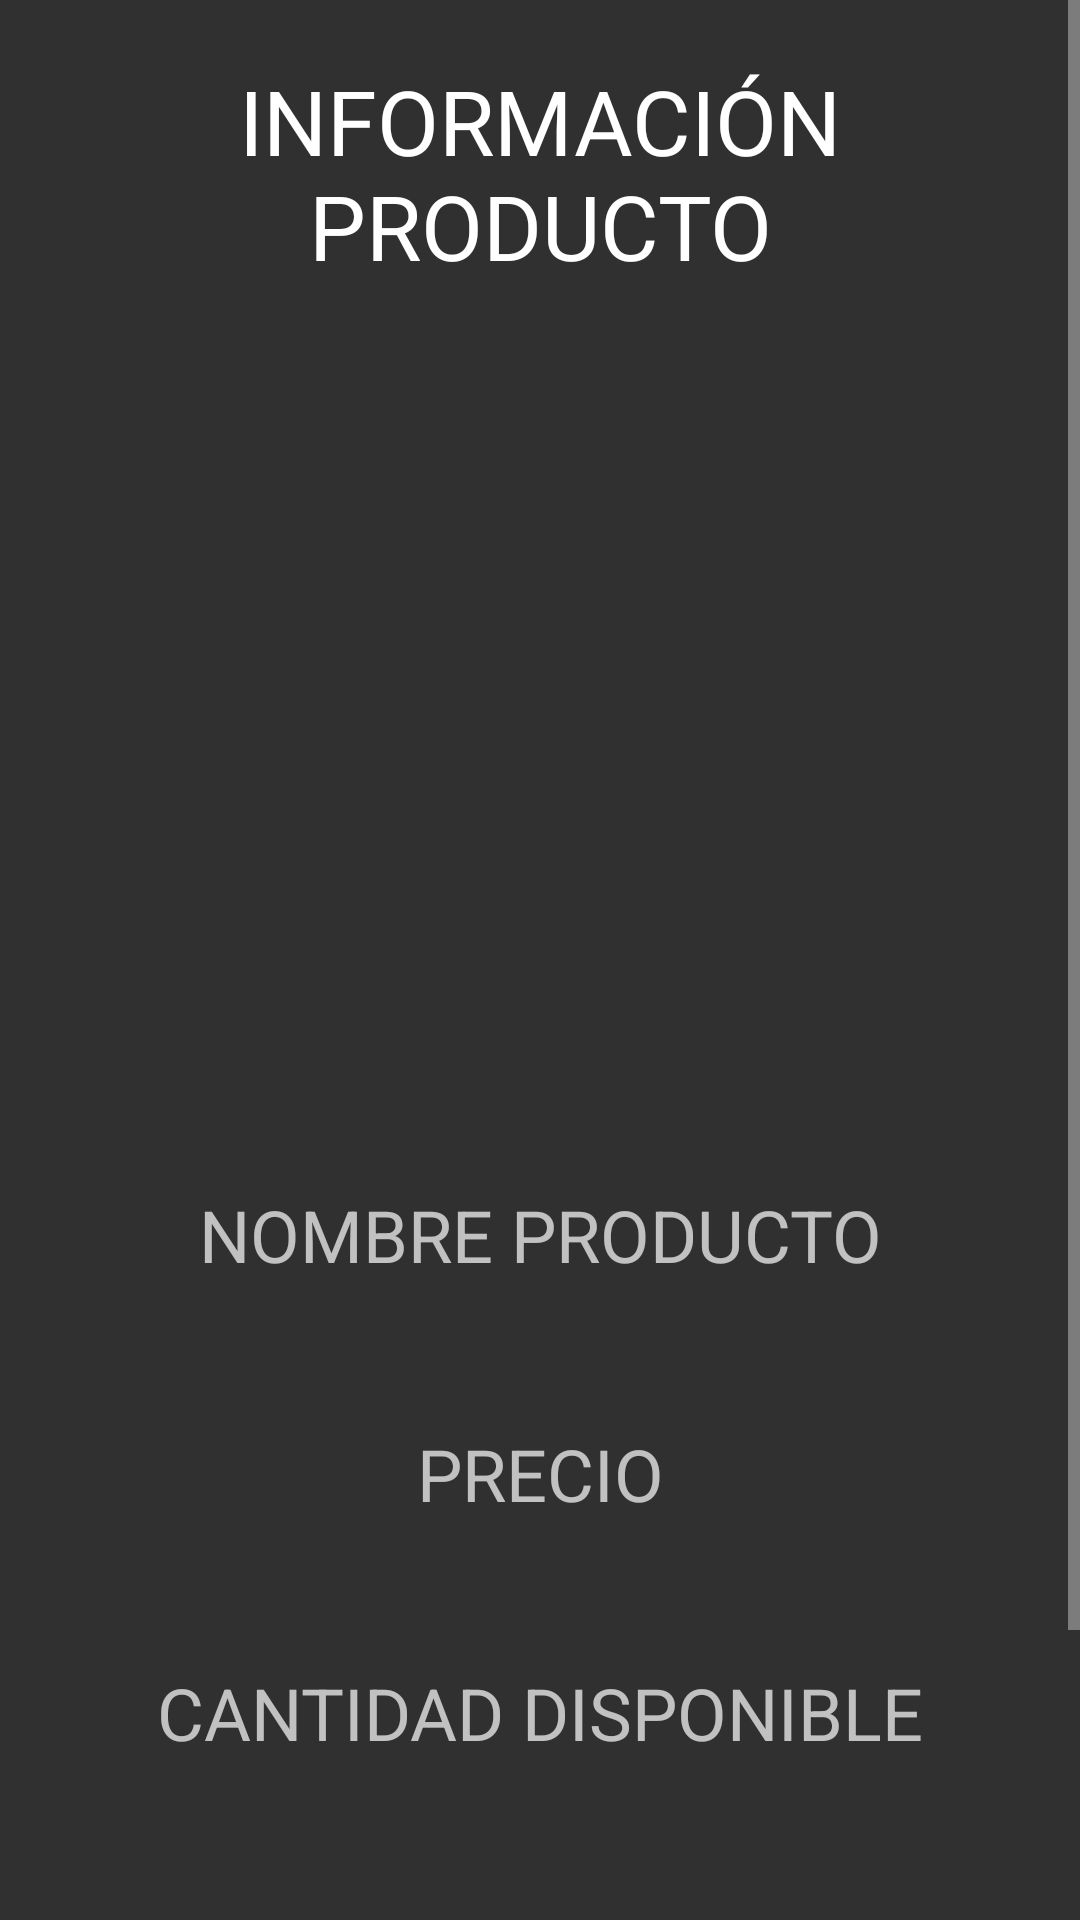

Write the Android layout XML for this screen, with the resource values it uses.
<!-- AndroidManifest.xml: application theme Theme.AppCompat.NoActionBar -->
<!-- res/layout/fragment_info_producto.xml -->
<?xml version="1.0" encoding="utf-8"?>
<ScrollView xmlns:android="http://schemas.android.com/apk/res/android"
    xmlns:app="http://schemas.android.com/apk/res-auto"
    xmlns:tools="http://schemas.android.com/tools"
    android:layout_width="match_parent"
    android:layout_height="match_parent"
    tools:context=".vistas.InfoProductoFragment">

    <LinearLayout
        android:id="@+id/linearLayout"
        android:layout_width="match_parent"
        android:layout_height="wrap_content"
        android:orientation="vertical"
        app:layout_constraintBottom_toBottomOf="parent"
        app:layout_constraintEnd_toEndOf="parent"
        app:layout_constraintStart_toStartOf="parent"
        app:layout_constraintTop_toTopOf="parent">

        <TextView
            android:id="@+id/textView26"
            android:layout_width="match_parent"
            android:layout_height="wrap_content"
            android:layout_marginLeft="20sp"
            android:layout_marginTop="20sp"
            android:layout_marginRight="20sp"
            android:gravity="center"
            android:text="INFORMACIÓN PRODUCTO"
            android:textColor="#FFFFFF"
            android:textSize="30sp" />

        <ImageView
            android:id="@+id/imageView5"
            android:layout_width="match_parent"
            android:layout_height="270dp"
            android:layout_marginStart="20sp"
            android:layout_marginLeft="20sp"
            android:layout_marginTop="20sp"
            android:layout_marginEnd="20sp"
            android:layout_marginRight="20sp"
            app:srcCompat="@drawable/productos" />

        <TextView
            android:id="@+id/textView27"
            android:layout_width="match_parent"
            android:layout_height="wrap_content"
            android:layout_marginLeft="20sp"
            android:layout_marginTop="10sp"
            android:layout_marginRight="20sp"
            android:gravity="center"
            android:text="NOMBRE PRODUCTO"
            android:textSize="24sp" />

        <TextView
            android:id="@+id/tvNombreProducto"
            android:layout_width="match_parent"
            android:layout_height="wrap_content"
            android:layout_marginLeft="20sp"
            android:layout_marginTop="5sp"
            android:layout_marginRight="20sp"
            android:fontFamily="@font/aldrich"
            android:gravity="center"
            android:textColor="#FFFFFF"
            android:textSize="24sp" />

        <TextView
            android:id="@+id/textView28"
            android:layout_width="match_parent"
            android:layout_height="wrap_content"
            android:layout_marginLeft="20sp"
            android:layout_marginTop="10sp"
            android:layout_marginRight="20sp"
            android:gravity="center"
            android:text="PRECIO"
            android:textSize="24sp" />

        <TextView
            android:id="@+id/tvPrecioProducto"
            android:layout_width="match_parent"
            android:layout_height="wrap_content"
            android:layout_marginLeft="20sp"
            android:layout_marginTop="5sp"
            android:layout_marginRight="20sp"
            android:fontFamily="@font/aldrich"
            android:gravity="center"
            android:textColor="#FFFFFF"
            android:textSize="24sp" />

        <TextView
            android:id="@+id/textView29"
            android:layout_width="match_parent"
            android:layout_height="wrap_content"
            android:layout_marginLeft="20sp"
            android:layout_marginTop="10sp"
            android:layout_marginRight="20sp"
            android:gravity="center"
            android:text="CANTIDAD DISPONIBLE"
            android:textSize="24sp" />

        <TextView
            android:id="@+id/tvCantidad"
            android:layout_width="match_parent"
            android:layout_height="wrap_content"
            android:layout_marginLeft="20sp"
            android:layout_marginTop="5sp"
            android:layout_marginRight="20sp"
            android:fontFamily="@font/aldrich"
            android:gravity="center"
            android:textColor="#FFFFFF"
            android:textSize="24sp" />

        <TextView
            android:id="@+id/textView30"
            android:layout_width="match_parent"
            android:layout_height="wrap_content"
            android:layout_marginLeft="20sp"
            android:layout_marginTop="10sp"
            android:layout_marginRight="20sp"
            android:gravity="center"
            android:text="TIENDA"
            android:textSize="24sp" />

        <TextView
            android:id="@+id/tvTienda"
            android:layout_width="match_parent"
            android:layout_height="wrap_content"
            android:layout_marginLeft="20sp"
            android:layout_marginTop="5sp"
            android:layout_marginRight="20sp"
            android:layout_marginBottom="50sp"
            android:fontFamily="@font/aldrich"
            android:gravity="center"
            android:textColor="#FFFFFF"
            android:textSize="24sp" />











    </LinearLayout>

</ScrollView>
<!-- resources referenced by this layout -->
<resources>

</resources>
